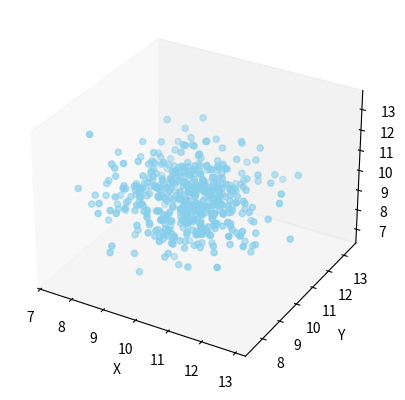

Write Python code to recreate this figure.
import numpy as np
import matplotlib.pyplot as plt
from scipy import stats
from statistics import stdev


"""
For some basic example data that reflects the nature of GNSS receiver.
The X, Y and Z coordinates are derived using a random normal function on python. 
generator through the numpy library.
"""

X_raw = [None] * 500
Y_raw = [None] * 500
Z_raw = [None] * 500

def mean(data):
    return sum(data)/len(data)

for i in range(500):
    X_raw[i] = np.random.normal(10)
    Y_raw[i] = np.random.normal(10)
    Z_raw[i] = np.random.normal(10)

# Standard deviation = SD of X x Y x Z (Plotting)
X_sd, Y_sd, Z_sd = stdev(X_raw), stdev(Y_raw), stdev(Z_raw)
sd = X_sd * Y_sd * Z_sd

fig = plt.figure()
ax = fig.add_subplot(111, projection='3d')
ax.grid(False)
ax.scatter(X_raw, Y_raw, Z_raw, color="skyblue")
ax.scatter(np.average(X_raw), np.average(Y_raw), np.average(Z_raw), color="salmon", s=sd)
ax.set_xlabel('X')
ax.set_ylabel('Y')
ax.set_zlabel('Z')
plt.show()

"""
Request confidence interval from user.
"""
def clean_data(X_raw, Y_raw, Z_raw):

    # CI = int(input("Confidence level: "))

    # CI = (CI / 100)/2
    # print(CI)
    # Define threshold

    X_z = stats.zscore(np.array(X_raw))
    Y_z = stats.zscore(np.array(Y_raw))
    Z_z = stats.zscore(np.array(Z_raw))

    print(X_z)

    X_clean = [None] * len(X_raw)
    Y_clean = [None] * len(Y_raw)
    Z_clean = [None] * len(Z_raw)

    for i in range(len(X_raw)):
        if X_z[i] > -1:
            X_clean[i] = X_raw[i]
            Y_clean[i] = Y_raw[i]
            Z_clean[i] = Z_raw[i]
        else:
            X_clean[i] = None
            Y_clean[i] = None
            Z_clean[i] = None

    for i in range(len(Z_clean)):
        print("X:" + str(X_clean[i]), "Y:" + str(Y_clean), "Z" + str(Z_clean))
          
print(clean_data(X_raw, Y_raw, Z_raw))











# fig = plt.figure()
# ax = fig.add_subplot(111, projection='3d')
# ax.grid(False)
# ax.scatter(X_raw, Y_raw, Z_raw, color="skyblue")
# # ax.scatter(np.average(X), np.average(Y), np.average(Z), color="salmon", s=sd)
# ax.set_xlabel('X')
# ax.set_ylabel('Y')
# ax.set_zlabel('Z')
# plt.show()





    # for i in range(len(X_raw)):
    #     if X_z[i] > 3:
    #         X_clean.append(None)
    #         Y_clean.append(None)
    #         Z_clean.append(None)
    #     else:
    #         X_clean.append(X_raw[i])